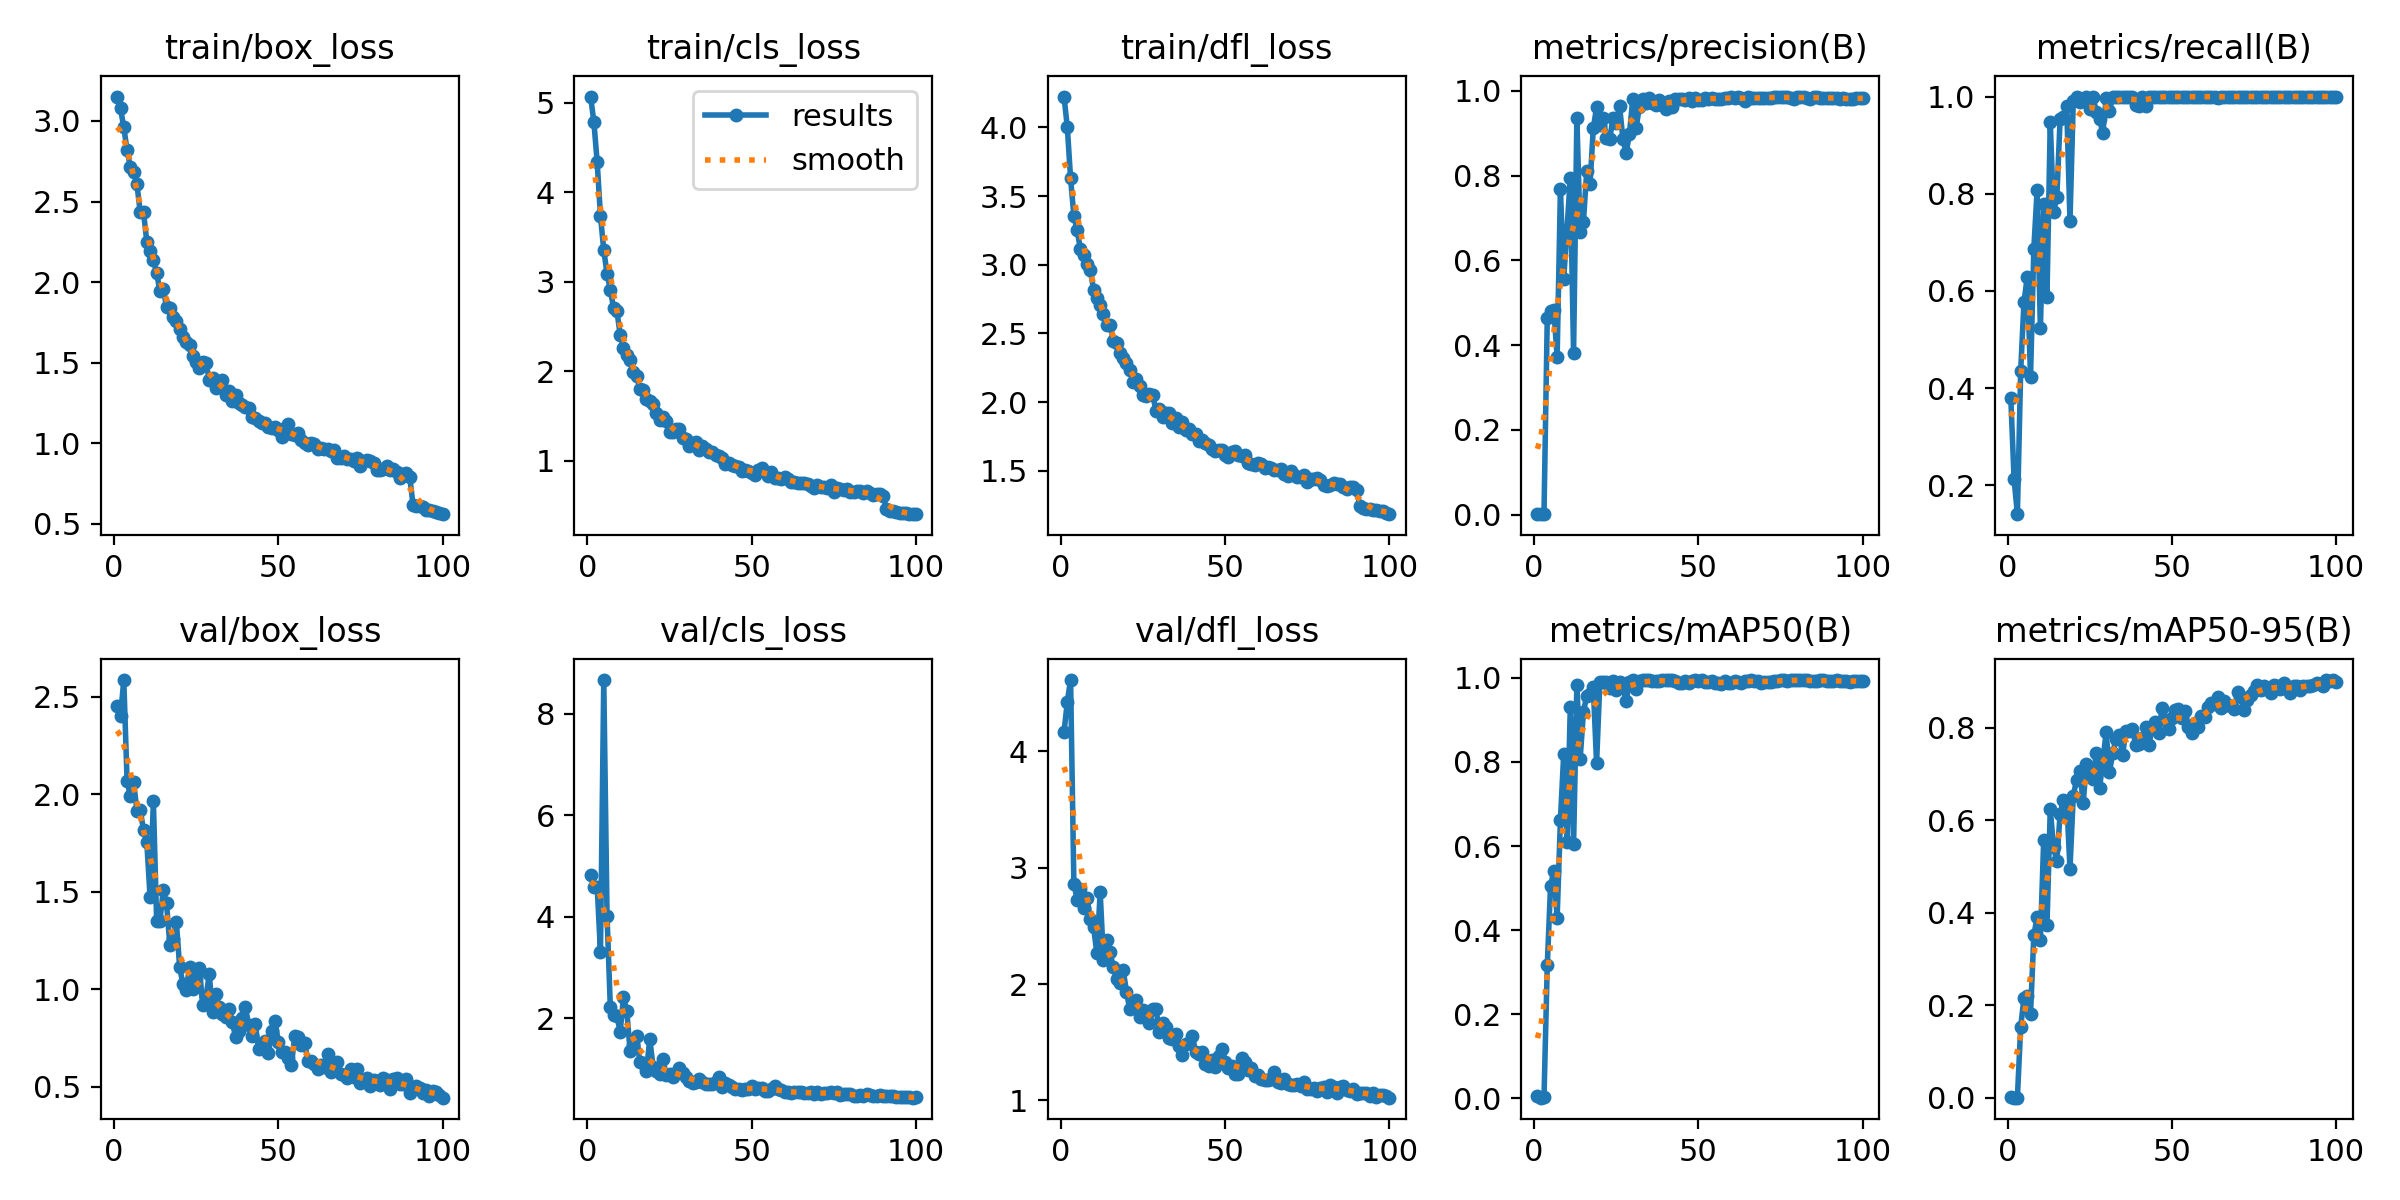

The table this chart was drawn from, first rows:
epoch, time, train/box_loss, train/cls_loss, train/dfl_loss, metrics/precision(B), metrics/recall(B), metrics/mAP50(B), metrics/mAP50-95(B), val/box_loss, val/cls_loss, val/dfl_loss, lr/pg0, lr/pg1, lr/pg2
1, 36.4, 3.152, 5.067, 4.224, 0.0011, 0.379, 0.00471, 0.00132, 2.45, 4.816, 4.162, 0.0003619, 0.0003619, 0.0003619
2, 65.02, 3.079, 4.78, 4.002, 0.00103, 0.2121, 0.00098, 0.00014, 2.399, 4.58, 4.425, 0.000725, 0.000725, 0.000725
3, 93.16, 2.961, 4.334, 3.628, 0.00082, 0.1405, 0.00209, 0.0003, 2.585, 4.588, 4.612, 0.001081, 0.001081, 0.001081
4, 121.1, 2.819, 3.732, 3.355, 0.4643, 0.4352, 0.3158, 0.1528, 2.068, 3.295, 2.861, 0.001078, 0.001078, 0.001078
5, 149.2, 2.713, 3.353, 3.25, 0.4813, 0.5767, 0.5058, 0.2155, 1.99, 8.659, 2.725, 0.001067, 0.001067, 0.001067
6, 177.4, 2.683, 3.087, 3.112, 0.4816, 0.6284, 0.5401, 0.2208, 2.061, 4.007, 2.812, 0.001056, 0.001056, 0.001056
7, 205.5, 2.607, 2.909, 3.074, 0.3724, 0.4237, 0.4294, 0.1812, 1.914, 2.21, 2.655, 0.001045, 0.001045, 0.001045
8, 233.5, 2.434, 2.702, 3.004, 0.7675, 0.687, 0.6623, 0.3514, 1.921, 2.059, 2.737, 0.001034, 0.001034, 0.001034
9, 261.7, 2.433, 2.671, 2.959, 0.5568, 0.8073, 0.8185, 0.3899, 1.814, 2.038, 2.558, 0.001023, 0.001023, 0.001023
10, 289.8, 2.251, 2.404, 2.819, 0.6714, 0.5232, 0.6094, 0.3415, 1.754, 1.735, 2.487, 0.001012, 0.001012, 0.001012
11, 317.6, 2.191, 2.262, 2.755, 0.7949, 0.779, 0.9313, 0.557, 1.471, 2.413, 2.264, 0.001001, 0.001001, 0.001001
12, 345.7, 2.138, 2.176, 2.705, 0.3805, 0.5885, 0.6036, 0.3726, 1.965, 2.147, 2.789, 0.00099, 0.00099, 0.00099
13, 373.6, 2.054, 2.121, 2.642, 0.9369, 0.9479, 0.9844, 0.6245, 1.35, 1.359, 2.206, 0.000979, 0.000979, 0.000979
14, 401.6, 1.944, 1.994, 2.565, 0.6662, 0.7619, 0.8076, 0.5417, 1.352, 1.477, 2.374, 0.000968, 0.000968, 0.000968
15, 429.5, 1.955, 1.942, 2.562, 0.6907, 0.7928, 0.9189, 0.5113, 1.506, 1.646, 2.273, 0.000957, 0.000957, 0.000957
16, 457.5, 1.848, 1.804, 2.444, 0.8106, 0.9538, 0.9575, 0.6142, 1.44, 1.132, 2.144, 0.000946, 0.000946, 0.000946
17, 485.4, 1.837, 1.794, 2.43, 0.7789, 0.9584, 0.9627, 0.6435, 1.228, 1.115, 2.041, 0.000935, 0.000935, 0.000935
18, 513.6, 1.784, 1.69, 2.355, 0.9118, 0.98, 0.9776, 0.6424, 1.258, 0.9493, 2.011, 0.000924, 0.000924, 0.000924
19, 541.6, 1.758, 1.67, 2.321, 0.9611, 0.744, 0.7974, 0.495, 1.343, 1.596, 2.12, 0.000913, 0.000913, 0.000913
20, 569.6, 1.708, 1.632, 2.284, 0.9188, 0.9911, 0.9915, 0.6527, 1.113, 1.037, 1.934, 0.000902, 0.000902, 0.000902
21, 597.6, 1.658, 1.538, 2.234, 0.9355, 1, 0.9909, 0.6871, 1.027, 0.9659, 1.783, 0.000891, 0.000891, 0.000891
22, 625.7, 1.626, 1.458, 2.143, 0.8897, 0.988, 0.9915, 0.7066, 0.9974, 0.8917, 1.818, 0.00088, 0.00088, 0.00088
23, 653.7, 1.609, 1.49, 2.171, 0.8869, 0.9926, 0.9759, 0.637, 1.115, 1.196, 1.863, 0.000869, 0.000869, 0.000869
24, 681.6, 1.542, 1.445, 2.115, 0.9355, 1, 0.9926, 0.7209, 1.002, 0.8749, 1.719, 0.000858, 0.000858, 0.000858
25, 709.5, 1.501, 1.323, 2.054, 0.9246, 0.9746, 0.9723, 0.6949, 1.056, 0.8992, 1.779, 0.000847, 0.000847, 0.000847
26, 737.3, 1.466, 1.319, 2.043, 0.9634, 1, 0.9914, 0.6886, 1.11, 0.844, 1.746, 0.000836, 0.000836, 0.000836
27, 765.3, 1.505, 1.357, 2.061, 0.8873, 0.9679, 0.979, 0.7454, 0.9201, 0.9284, 1.665, 0.000825, 0.000825, 0.000825
28, 793.3, 1.497, 1.353, 2.051, 0.8537, 0.9544, 0.9452, 0.6697, 0.9603, 1.027, 1.782, 0.000814, 0.000814, 0.000814
29, 821.2, 1.394, 1.252, 1.934, 0.8981, 0.9244, 0.9894, 0.7287, 1.076, 0.9135, 1.786, 0.000803, 0.000803, 0.000803
30, 849.1, 1.403, 1.244, 1.95, 0.9806, 0.9967, 0.995, 0.7898, 0.8857, 0.8396, 1.585, 0.000792, 0.000792, 0.000792
31, 877.1, 1.342, 1.168, 1.891, 0.9114, 0.9698, 0.9729, 0.7038, 0.9747, 0.771, 1.667, 0.000781, 0.000781, 0.000781
32, 905, 1.37, 1.193, 1.92, 0.9612, 1, 0.9935, 0.7449, 0.9098, 0.7149, 1.634, 0.00077, 0.00077, 0.00077
33, 933, 1.39, 1.203, 1.918, 0.9804, 1, 0.995, 0.7765, 0.8714, 0.7332, 1.538, 0.000759, 0.000759, 0.000759
34, 960.9, 1.302, 1.117, 1.849, 0.9722, 1, 0.9945, 0.7835, 0.8563, 0.8057, 1.53, 0.000748, 0.000748, 0.000748
35, 988.8, 1.321, 1.16, 1.885, 0.9828, 0.9995, 0.9945, 0.741, 0.8973, 0.737, 1.571, 0.000737, 0.000737, 0.000737
36, 1017, 1.262, 1.131, 1.822, 0.9718, 1, 0.9924, 0.7937, 0.8312, 0.7039, 1.464, 0.000726, 0.000726, 0.000726
37, 1045, 1.3, 1.092, 1.852, 0.9667, 1, 0.9925, 0.793, 0.7572, 0.7119, 1.389, 0.000715, 0.000715, 0.000715
38, 1073, 1.25, 1.102, 1.801, 0.979, 1, 0.9935, 0.7973, 0.7875, 0.6998, 1.488, 0.000704, 0.000704, 0.000704
39, 1101, 1.239, 1.064, 1.805, 0.9675, 0.9831, 0.9945, 0.7626, 0.8552, 0.7468, 1.49, 0.000693, 0.000693, 0.000693
40, 1129, 1.222, 1.051, 1.771, 0.9577, 0.9815, 0.9945, 0.7658, 0.91, 0.8389, 1.556, 0.000682, 0.000682, 0.000682
41, 1156, 1.216, 1.025, 1.771, 0.9766, 1, 0.994, 0.7774, 0.8153, 0.6483, 1.415, 0.000671, 0.000671, 0.000671
42, 1184, 1.164, 0.9659, 1.716, 0.9618, 0.9798, 0.9945, 0.8017, 0.7623, 0.7147, 1.395, 0.00066, 0.00066, 0.00066
43, 1212, 1.155, 0.9792, 1.724, 0.9806, 1, 0.9935, 0.763, 0.8218, 0.6889, 1.419, 0.000649, 0.000649, 0.000649
44, 1240, 1.138, 0.9461, 1.704, 0.9797, 1, 0.9877, 0.7996, 0.6958, 0.6497, 1.315, 0.000638, 0.000638, 0.000638
45, 1268, 1.123, 0.9454, 1.685, 0.9799, 1, 0.9887, 0.8132, 0.7004, 0.6016, 1.294, 0.000627, 0.000627, 0.000627
46, 1296, 1.128, 0.9309, 1.658, 0.9789, 1, 0.9929, 0.7882, 0.7371, 0.6005, 1.346, 0.000616, 0.000616, 0.000616
47, 1324, 1.099, 0.889, 1.641, 0.9834, 1, 0.9872, 0.8424, 0.6754, 0.5823, 1.285, 0.0006051, 0.0006051, 0.0006051
48, 1352, 1.092, 0.8955, 1.65, 0.9768, 1, 0.9924, 0.8159, 0.787, 0.5967, 1.385, 0.0005941, 0.0005941, 0.0005941
49, 1380, 1.103, 0.8874, 1.652, 0.983, 1, 0.9945, 0.7972, 0.8377, 0.6048, 1.441, 0.0005831, 0.0005831, 0.0005831
50, 1408, 1.082, 0.8667, 1.616, 0.979, 1, 0.9929, 0.8208, 0.7301, 0.6701, 1.331, 0.0005721, 0.0005721, 0.0005721
51, 1436, 1.038, 0.8429, 1.6, 0.9774, 1, 0.995, 0.8394, 0.6774, 0.6041, 1.279, 0.0005611, 0.0005611, 0.0005611
52, 1464, 1.092, 0.8949, 1.64, 0.9831, 1, 0.9908, 0.8399, 0.6799, 0.6294, 1.294, 0.0005501, 0.0005501, 0.0005501
53, 1491, 1.116, 0.9159, 1.644, 0.9809, 1, 0.9893, 0.8216, 0.6502, 0.6299, 1.23, 0.0005391, 0.0005391, 0.0005391
54, 1519, 1.06, 0.8788, 1.616, 0.9839, 1, 0.9929, 0.837, 0.6119, 0.5608, 1.226, 0.0005281, 0.0005281, 0.0005281
55, 1547, 1.051, 0.8265, 1.606, 0.9812, 1, 0.9872, 0.8009, 0.7607, 0.5649, 1.363, 0.0005171, 0.0005171, 0.0005171
56, 1575, 1.066, 0.8681, 1.618, 0.9812, 0.9983, 0.9882, 0.7882, 0.7559, 0.6004, 1.326, 0.0005061, 0.0005061, 0.0005061
57, 1603, 1.02, 0.805, 1.557, 0.9809, 1, 0.9866, 0.8112, 0.7122, 0.6539, 1.258, 0.0004951, 0.0004951, 0.0004951
58, 1631, 0.9995, 0.8081, 1.549, 0.9833, 1, 0.9924, 0.801, 0.7253, 0.5958, 1.275, 0.0004841, 0.0004841, 0.0004841
59, 1659, 0.9903, 0.7941, 1.543, 0.984, 1, 0.9872, 0.8251, 0.634, 0.581, 1.21, 0.0004731, 0.0004731, 0.0004731
60, 1686, 1.003, 0.8126, 1.554, 0.9844, 1, 0.9877, 0.8235, 0.6331, 0.5376, 1.223, 0.0004621, 0.0004621, 0.0004621
... 40 more rows
